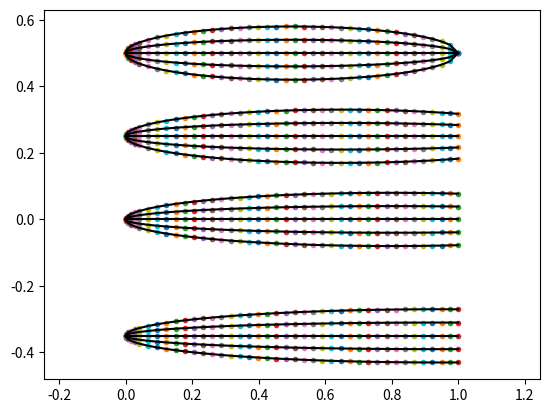

Generate this figure with matplotlib:
# The fish mesh can be computed from Carling 1998, where the height profile of the fish is given by:
# height = b*(1-((x-a)/a)**2)**0.5

# the inputs are:
# L: length of the fish

# the parameters are:
# num_pts_L: number of points in the length direction
# num_pts_R: number of points in the radial direction
# s_1_ind: number of points for the head region
# s_2_ind: number of points for the tail region
# discretization: 'uniform' or 'cosine'

import numpy as np
import matplotlib.pyplot as plt
def generate_eel_carling(num_pts_L,num_pts_R,L,s_1_ind,s_2_ind, discretization='cosine', a_coeff = 0.55, b_coeff = 0.08):


    s1 = 0.04 * L
    s2 = 0.95 * L

    a = a_coeff * L
    b = b_coeff * L

    width = np.zeros(num_pts_L)
    height = np.zeros(num_pts_L)
    if discretization == 'uniform':
        x = np.linspace(0,L,num_pts_L) 

    elif discretization == 'cosine':
        x_1 = (1-np.cos(np.linspace(0, np.pi/2,s_1_ind,endpoint=False)))/1*s1
        x_2 = np.linspace(s1, s2, int(s_2_ind-s_1_ind),endpoint=False)
        x_3 = np.linspace(s2, L, int(num_pts_L-s_2_ind))

        x = np.concatenate((x_1,x_2,x_3))

    height = b*(1-((x-a)/a)**2)**0.5

    print('height',height.shape)

    mesh = np.zeros((num_pts_R, num_pts_L, 3))
    mesh[:, :, 0] = (np.outer(x, np.ones(num_pts_R))).T * L
    mesh[:, :, 1] = np.outer((np.arange(num_pts_R) / (num_pts_R-1) - 1/2), np.ones(num_pts_L)*height*2) 
    mesh[:, :, 2] = 0.

    return x,height, mesh


if __name__ == '__main__':
    num_pts_R = 5
    num_pts_L = 41
    L = 1.0
    s_1_ind = 5
    s_2_ind = num_pts_L-3


    # x, height, mesh = generate_eel_carling(num_pts_L,num_pts_R,L,s_1_ind,s_2_ind,b_coeff=0.05)
    x, height, mesh = generate_eel_carling(num_pts_L,num_pts_R,L,s_1_ind,s_2_ind,a_coeff=0.5)
    # plt.plot(x,width)
    # plt.plot(x,height)

    plt.plot(mesh[:,:,0],mesh[:,:,1]+0.5, '.')
    for i in range(num_pts_R):
        plt.plot(mesh[i,:,0],mesh[i,:,1]+0.5, '-k')

    # x, height, mesh_1 = generate_eel_carling(num_pts_L,num_pts_R,L,s_1_ind,s_2_ind, b_coeff=0.08)
    x, height, mesh_1 = generate_eel_carling(num_pts_L,num_pts_R,L,s_1_ind,s_2_ind,a_coeff=0.65)
    # plt.plot(x,width)
    # plt.plot(x,height)

    plt.plot(mesh_1[:,:,0],mesh_1[:,:,1]+0.25, '.')
    for i in range(num_pts_R):
        plt.plot(mesh_1[i,:,0],mesh_1[i,:,1]+0.25, '-k')

    # x, height, mesh_2 = generate_eel_carling(num_pts_L,num_pts_R,L,s_1_ind,s_2_ind, b_coeff=0.11)
    x, height, mesh_2 = generate_eel_carling(num_pts_L,num_pts_R,L,s_1_ind,s_2_ind,a_coeff=0.8)
    # plt.plot(x,width)
    # plt.plot(x,height)

    plt.plot(mesh_2[:,:,0],mesh_2[:,:,1]+0., '.')
    for i in range(num_pts_R):
        plt.plot(mesh_2[i,:,0],mesh_2[i,:,1]+0., '-k')

    # x, height, mesh_3 = generate_eel_carling(num_pts_L,num_pts_R,L,s_1_ind,s_2_ind, b_coeff=.14)
    x, height, mesh_3 = generate_eel_carling(num_pts_L,num_pts_R,L,s_1_ind,s_2_ind, a_coeff=.95)
    # plt.plot(x,width)
    # plt.plot(x,height)

    plt.plot(mesh_3[:,:,0],mesh_3[:,:,1]-0.35, '.')
    for i in range(num_pts_R):
        plt.plot(mesh_3[i,:,0],mesh_3[i,:,1]-0.35, '-k')

    # x, height, mesh_2 = generate_eel_carling(num_pts_L,num_pts_R,L*2,s_1_ind,s_2_ind)
    # plt.plot(mesh_2[:,:,0],mesh_2[:,:,1], '.')
    # # plot wireframe of the fish
    # for i in range(num_pts_R):
    #     plt.plot(mesh_2[i,:,0],mesh_2[i,:,1], '-k')

    # x, height, mesh_2 = generate_eel_carling(num_pts_L,num_pts_R,L*0.5,s_1_ind,s_2_ind)
    # plt.plot(mesh_2[:,:,0],mesh_2[:,:,1]-.5, '.')
    # # plot wireframe of the fish
    # for i in range(num_pts_R):
    #     plt.plot(mesh_2[i,:,0],mesh_2[i,:,1]-.5, '-k')

    # aixs equal
    plt.axis('equal')

    plt.show()